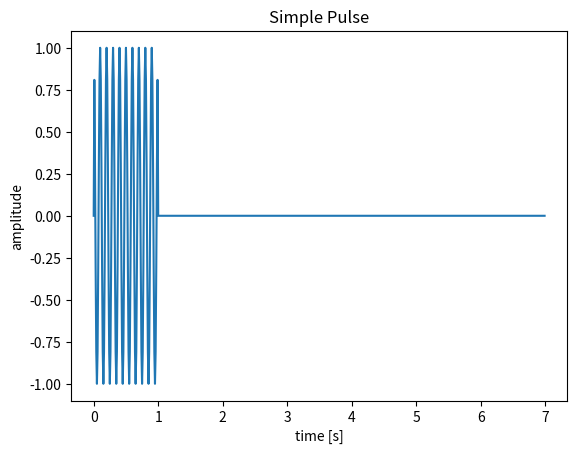

Recreate this plot in Python.
import numpy as np
import matplotlib.pyplot as plt

if __name__ == "__main__":

    f = 10      # [Hz]
    tau = 1     # [s]

    Ts = np.min([1/f, tau])/10     # Nyquist theorem is /2

    tspan = [0, 7]

    t = np.arange(tspan[0], tspan[1], Ts)

    A = 1
    s = np.empty(t.shape)

    for i, ti in enumerate(t):
        if ti>0 and ti<tau:
            s[i] = A*np.cos(2*np.pi*f*ti)
        else:
            s[i] = 0

    plt.figure()
    plt.plot(t, s)
    plt.xlabel("time [s]")
    plt.ylabel("amplitude")
    plt.title("Simple Pulse")








    plt.show()    
